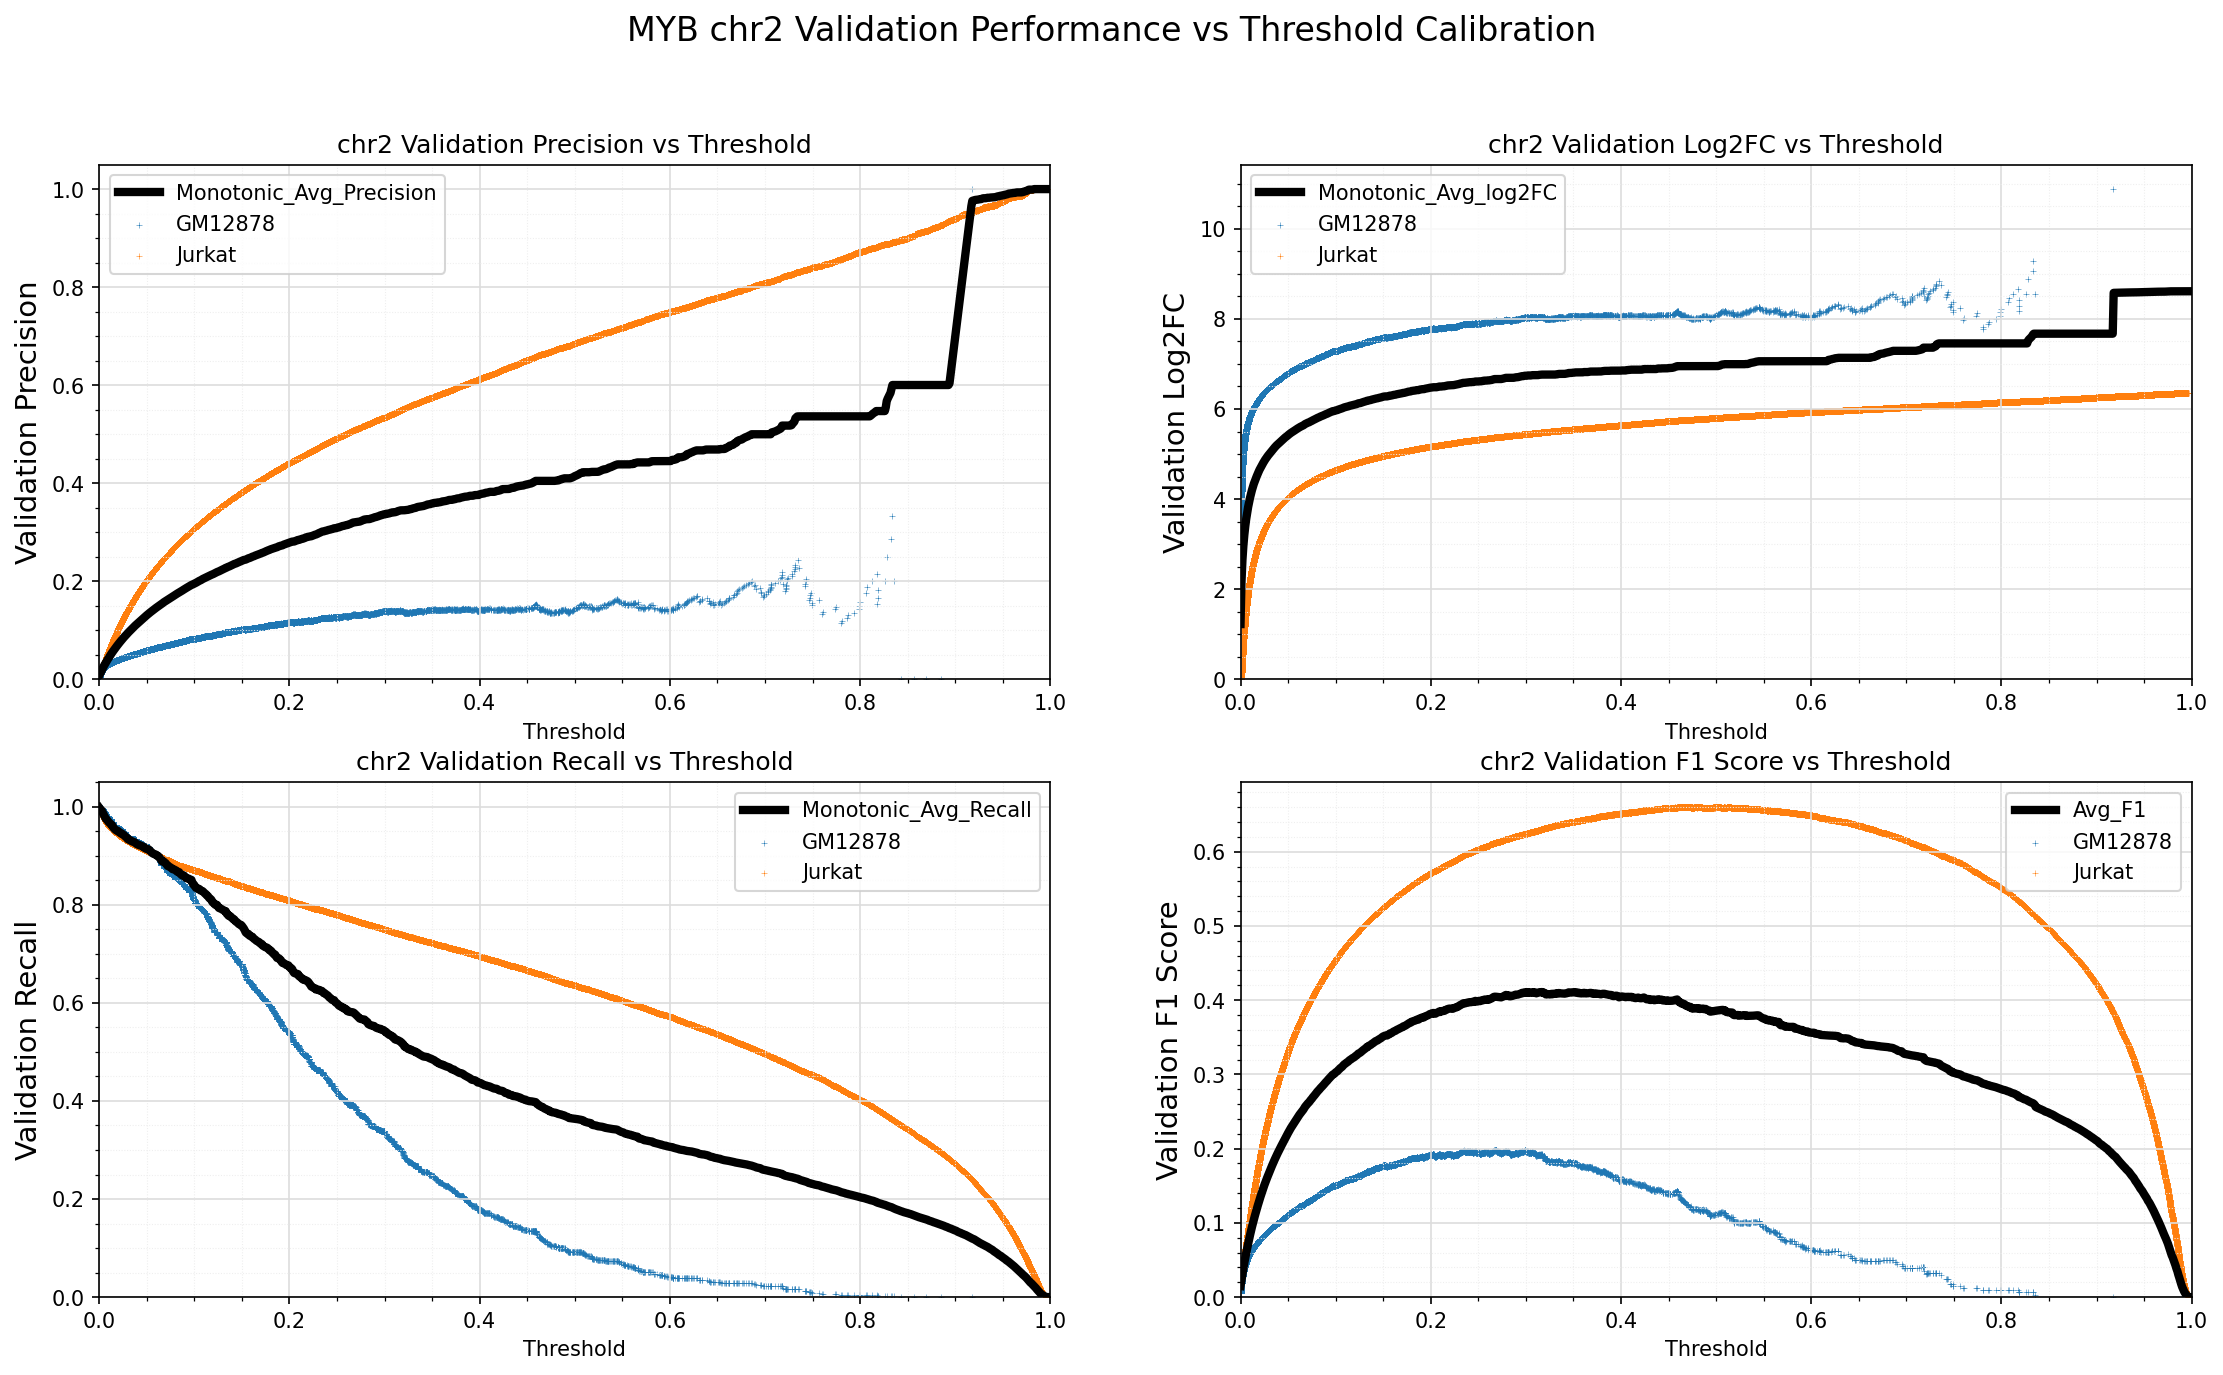

Data behind this chart, as committed beside it:
Standard_Thresh	Monotonic_Avg_Precision	Monotonic_Avg_Recall	Monotonic_Avg_log2FC	Avg_F1
0.0	0.007592	0.9984	1.228	0.01503
0.001	0.01162	0.9957	2.161	0.02297
0.002	0.01612	0.9941	2.649	0.03172
0.003	0.02013	0.9911	2.969	0.03945
0.004	0.02384	0.9873	3.208	0.04652
0.005	0.02739	0.9832	3.401	0.05324
0.006	0.03082	0.9798	3.563	0.05969
0.007	0.03417	0.9756	3.702	0.0659
0.008	0.03746	0.9739	3.826	0.07197
0.009	0.04069	0.9715	3.935	0.07786
0.01	0.04383	0.9688	4.032	0.08352
0.011	0.04695	0.967	4.121	0.08912
0.012	0.04994	0.9652	4.2	0.09442
0.013	0.05284	0.9624	4.272	0.09951
0.014	0.05574	0.9614	4.34	0.1046
0.015	0.05841	0.9576	4.397	0.1092
0.016	0.06112	0.9551	4.454	0.1138
0.017	0.06375	0.9535	4.507	0.1183
0.018	0.06639	0.9519	4.558	0.1227
0.019	0.06897	0.9511	4.606	0.1271
0.02	0.07154	0.9505	4.653	0.1313
0.021	0.07395	0.9482	4.693	0.1353
0.022	0.07636	0.9471	4.735	0.1392
0.023	0.07877	0.9464	4.774	0.1432
0.024	0.08109	0.9444	4.809	0.1469
0.025	0.08342	0.9437	4.846	0.1506
0.026	0.08566	0.9423	4.879	0.1542
0.027	0.08781	0.9402	4.909	0.1576
0.028	0.08992	0.9385	4.939	0.1609
0.029	0.092	0.9371	4.968	0.1641
0.03	0.09406	0.9342	4.995	0.1673
0.031	0.09621	0.9338	5.024	0.1706
0.032	0.0982	0.9325	5.05	0.1737
0.033	0.1002	0.931	5.076	0.1767
0.034	0.1022	0.9304	5.101	0.1797
0.035	0.1041	0.9291	5.125	0.1826
0.036	0.106	0.9285	5.149	0.1855
0.037	0.1079	0.9279	5.172	0.1883
0.038	0.1099	0.9267	5.195	0.1912
0.039	0.1116	0.9247	5.213	0.1937
0.04	0.1134	0.9236	5.232	0.1964
0.041	0.1152	0.923	5.253	0.199
0.042	0.117	0.9217	5.271	0.2015
0.043	0.1187	0.9211	5.291	0.204
0.044	0.1204	0.9207	5.31	0.2064
0.045	0.1222	0.9196	5.331	0.2091
0.046	0.124	0.9186	5.35	0.2116
0.047	0.1257	0.9181	5.369	0.2141
0.048	0.1273	0.9159	5.385	0.2163
0.049	0.129	0.9147	5.402	0.2187
0.05	0.1307	0.9141	5.421	0.2211
0.051	0.1324	0.9136	5.438	0.2234
0.052	0.1341	0.9133	5.455	0.2258
0.053	0.1357	0.9114	5.47	0.2279
0.054	0.1371	0.9094	5.483	0.2299
0.055	0.1387	0.9074	5.498	0.232
0.056	0.1401	0.9055	5.511	0.234
0.057	0.1417	0.9043	5.525	0.236
0.058	0.1432	0.9039	5.54	0.2381
0.059	0.1446	0.9026	5.554	0.24
... 941 more rows
